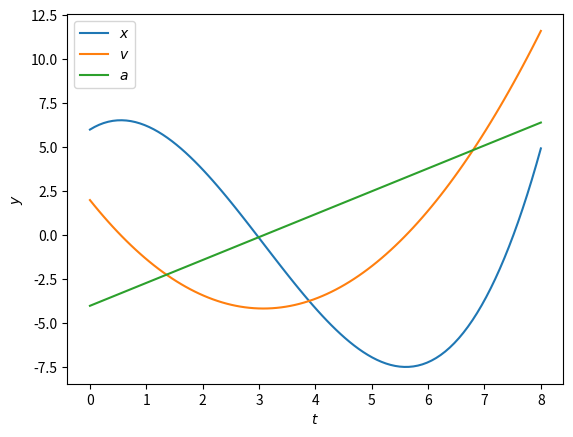

This figure's Python source:
import numpy
import scipy.integrate 
import matplotlib.pyplot as plt

"""
Solve higher order system

Example - constant jerk equation (third order system)

d**3/dt**3(x) = alpha

Write higher equation as system of first order equations:

Define 

y[0] = x
dy[0]/dt = dx/dt = y[1]        i.e., dx/dt = v
dy[1]/dt = d**2x/dt**2 = y[2]  i.e., dv/dt = a
dy[2]/dt = d**3x/dt**3 = alpha i.e., da/dt = alpha

Hence, rewrite third order equation as 

dydt[0] = y[1]
dydt[1] = y[2]
dydt[2] = c[0]
"""

# Define rhs function 
def rhs_wrap(c):
    def rhs(t,y):
        # Make return placeholder 
        dydt = numpy.zeros_like(y)

        # Make indices readable
        i_x = 0
        i_v = 1
        i_a = 2

        i_alpha = 0

        # Make rhs
        dydt[i_x] = y[i_v]
        dydt[i_v] = y[i_a]
        dydt[i_a] = c[i_alpha]
        return dydt
    return rhs

# Parameters 
num_vars = 3
num_pars = 1

# Make indices readable
i_x = 0
i_v = 1
i_a = 2

i_alpha = 0

# Initial conditions
y_init = numpy.zeros(shape=num_vars) # Create placeholder
y_init[i_x] = 6
y_init[i_v] = 2 
y_init[i_a] = -4 

# Constants
c = numpy.zeros(shape=num_pars) # Create placeholder
c[i_alpha] = 1.3 

# Solution times 
times  = numpy.linspace(0,8,100)
t_init = times[0]
t_end  = times[-1]


# Solve
# Get rhs 
rhs = rhs_wrap(c)

sol = scipy.integrate.solve_ivp(fun=rhs, t_span=[t_init,t_end], y0=y_init, method="RK45", t_eval=times, rtol=1e-5)

# Use solution/3.1.1/api/_as_gen/matplotlib.pyplot.xlabel.html
times = sol.t
y     = sol.y # y[other_index,time_index]

plt.plot(times,y[i_x,:], label=r"$x$")
plt.plot(times,y[i_v,:], label=r"$v$")
plt.plot(times,y[i_a,:], label=r"$a$")
plt.xlabel(r"$t$")
plt.ylabel(r"$y$")
plt.legend()
plt.show()
